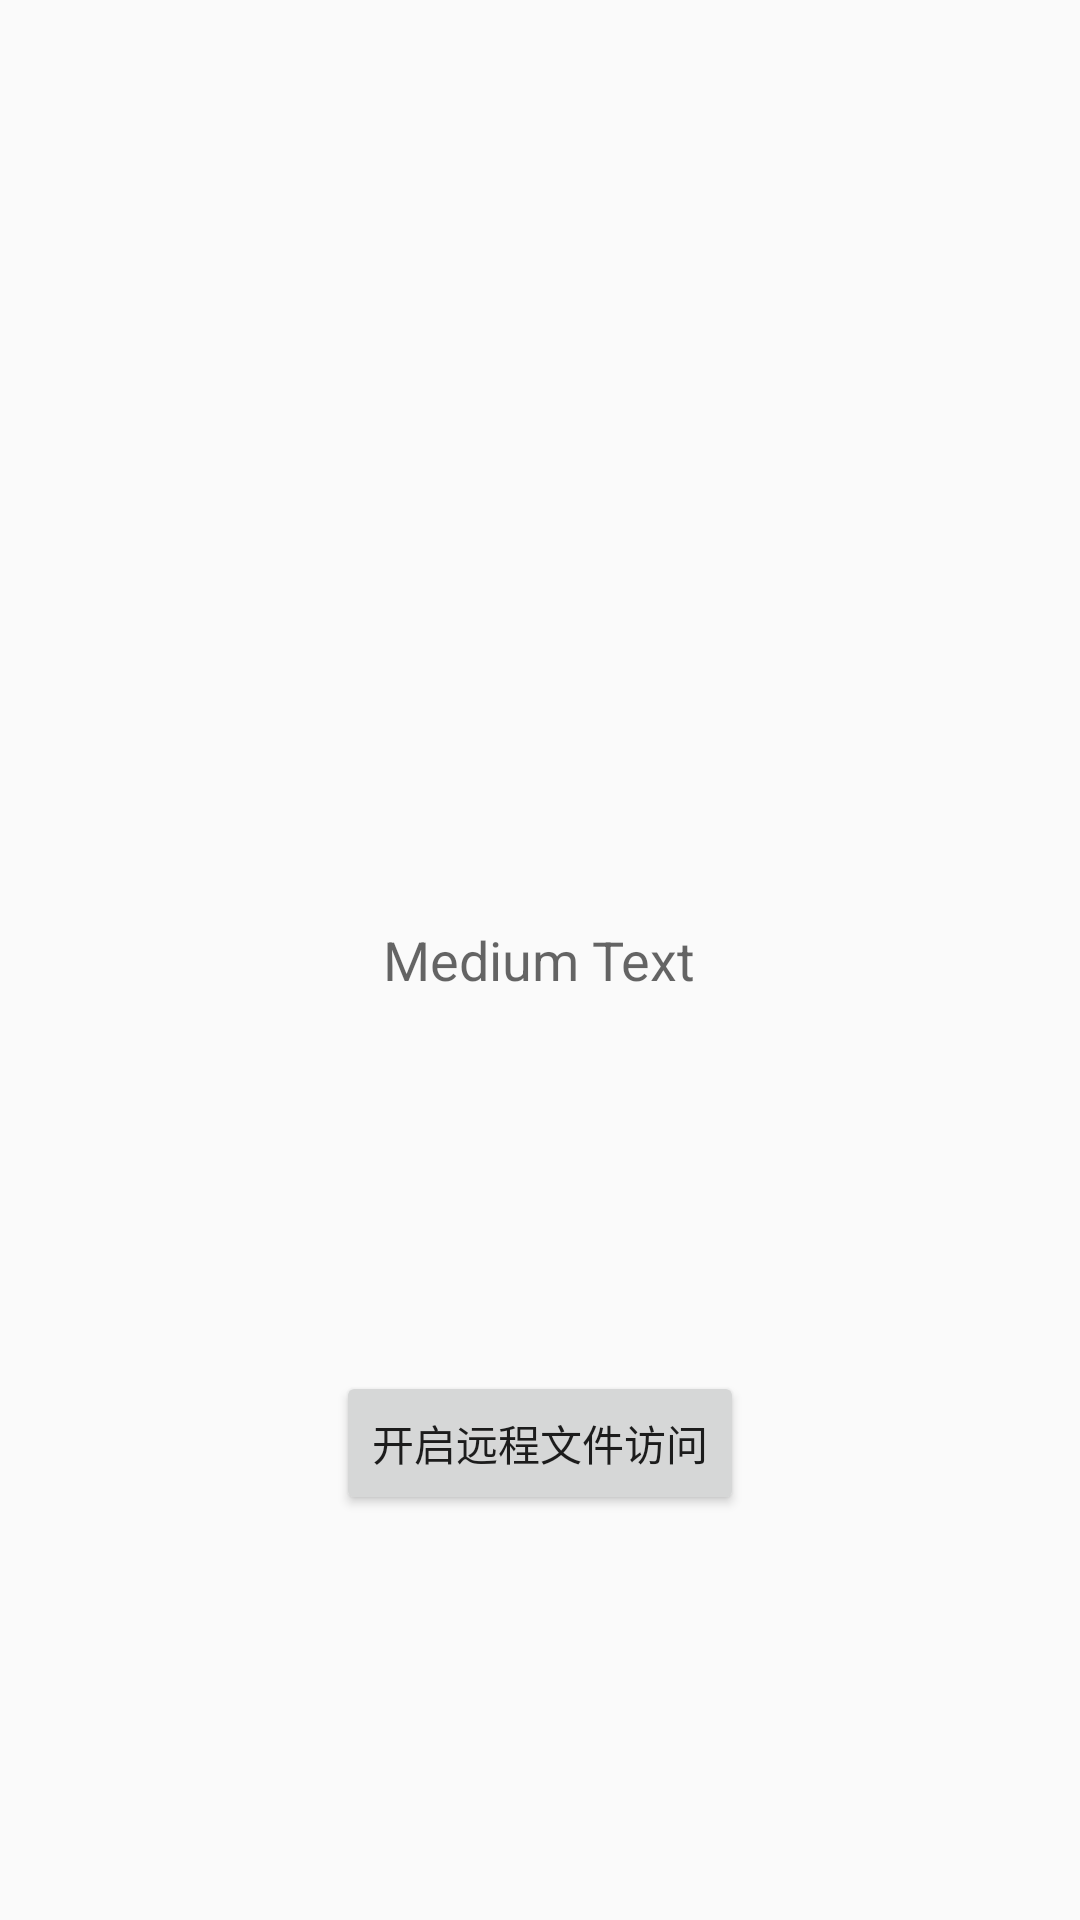

Write the Android layout XML for this screen, with the resource values it uses.
<!-- AndroidManifest.xml: application theme Base.AppTheme -->
<!-- res/layout/server_mode.xml -->
<?xml version="1.0" encoding="utf-8"?>
<RelativeLayout
    xmlns:android="http://schemas.android.com/apk/res/android"
    xmlns:tools="http://schemas.android.com/tools"
    android:layout_width="match_parent"
    android:layout_height="match_parent"
    android:paddingLeft="@dimen/activity_horizontal_margin"
    android:paddingRight="@dimen/activity_horizontal_margin"
    android:paddingTop="@dimen/activity_vertical_margin"
    android:paddingBottom="@dimen/activity_vertical_margin"
    tools:context=".FileMasterMainActivity">

    <Button
        android:layout_width="wrap_content"
        android:layout_height="wrap_content"
        android:text="开启远程文件访问"
        android:id="@+id/btn_start"
        android:layout_alignParentBottom="true"
        android:layout_centerHorizontal="true"
        android:layout_marginBottom="135dp" />

    <TextView
        android:layout_width="wrap_content"
        android:layout_height="wrap_content"
        android:textAppearance="?android:attr/textAppearanceMedium"
        android:text="Medium Text"
        android:id="@+id/tv_ip"
        android:layout_centerVertical="true"
        android:layout_centerHorizontal="true" />
</RelativeLayout>
<!-- resources referenced by this layout -->
<resources>
  <style name="Base.AppTheme" parent="Theme.AppCompat.Light.DarkActionBar" type="text/css">
          <item name="colorPrimary">#673AB7</item>
          <item name="colorPrimaryDark">#512DA8</item>
          <item name="colorAccent">#FF4081</item>
      </style>
</resources>
